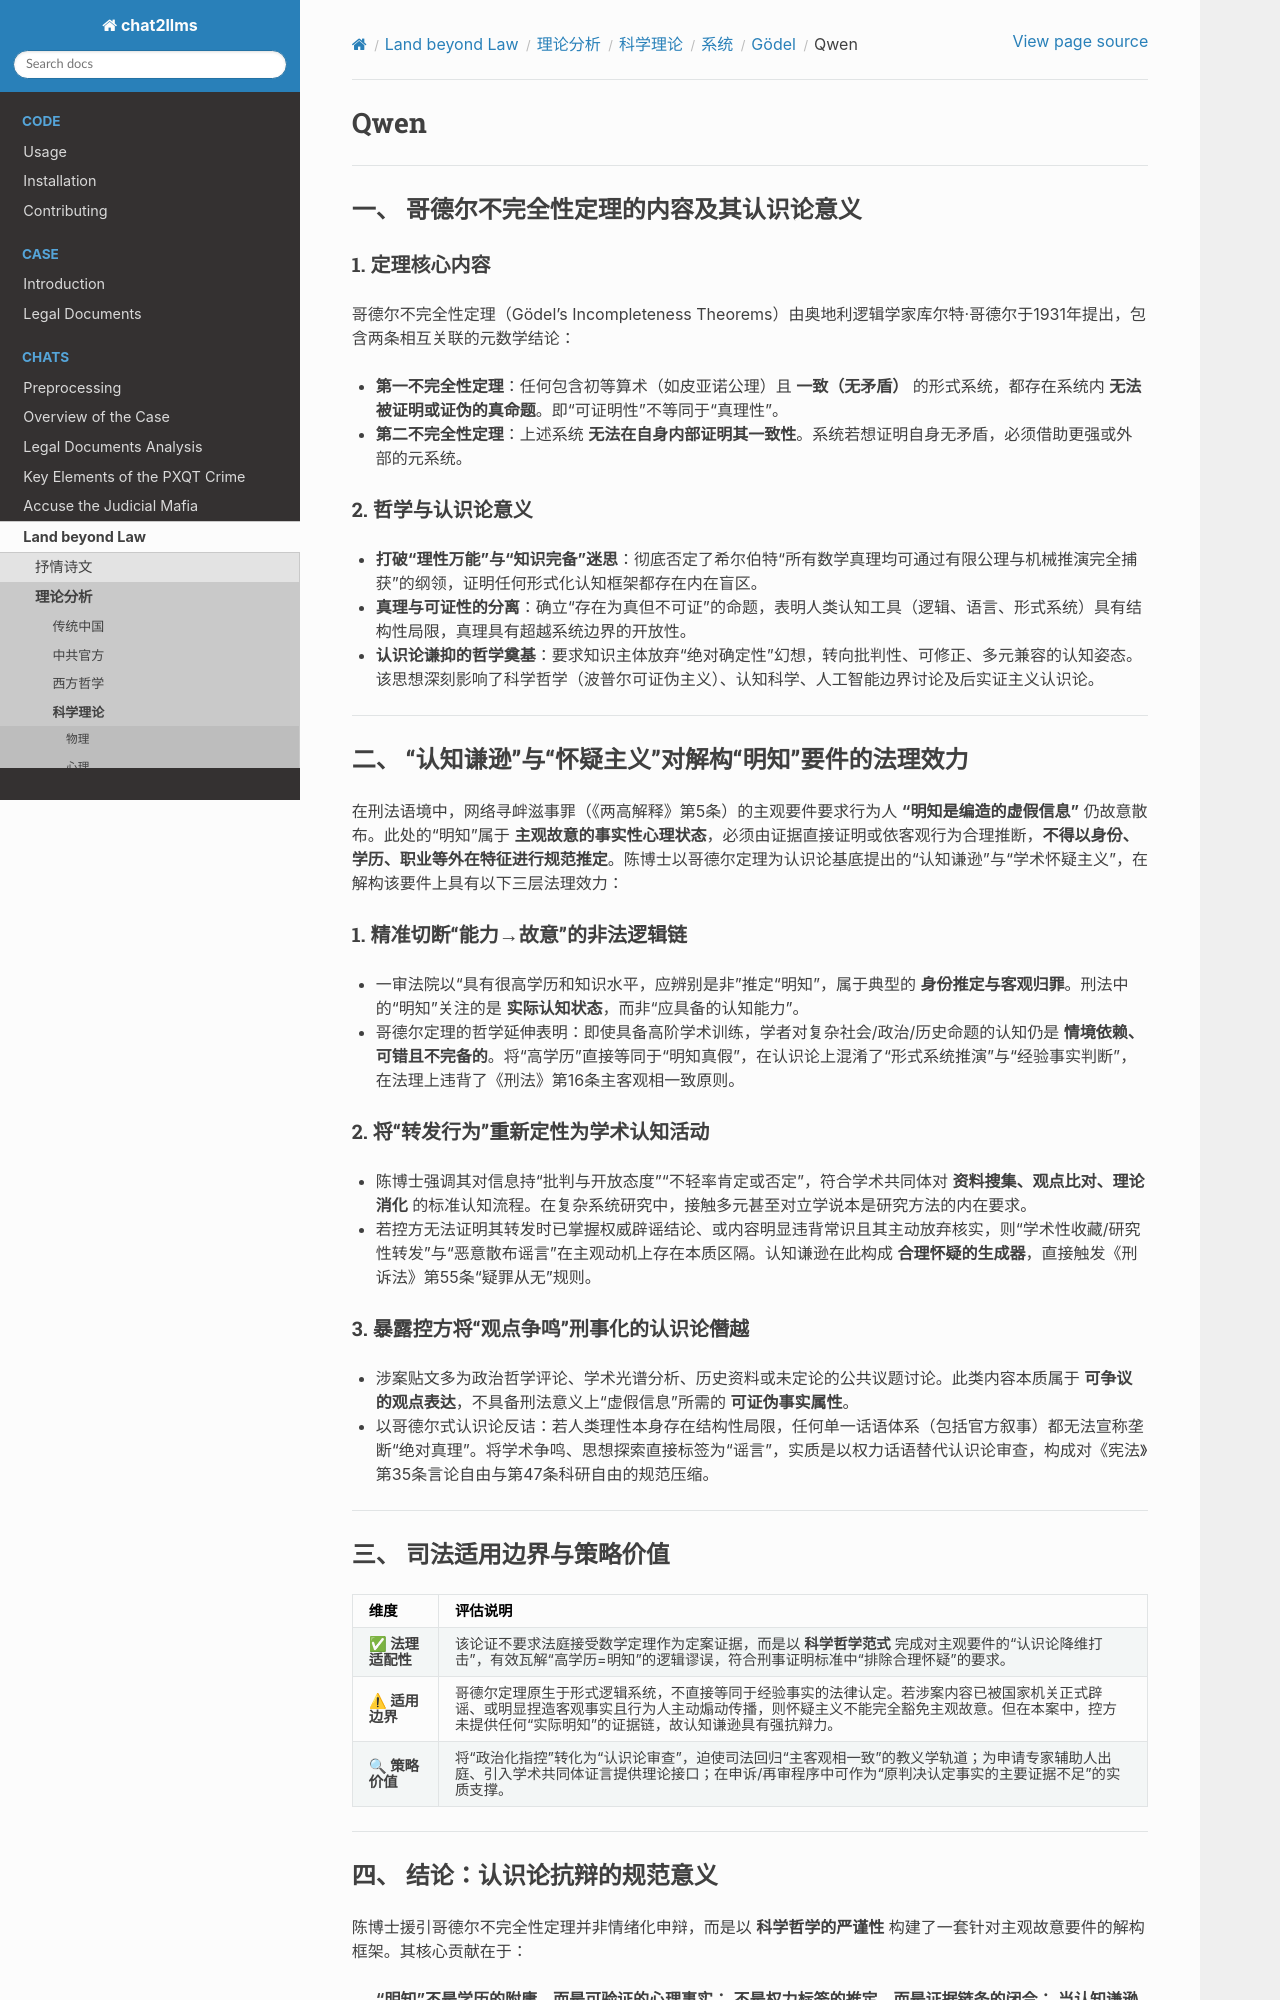

repository: goldollarch/chat2llms · page: chats/outlaw/analyse/science/system/godel/qwen.html · generator: sphinx

# Qwen

----

### 一、 哥德尔不完全性定理的内容及其认识论意义

#### 1. 定理核心内容

哥德尔不完全性定理（Gödel's Incompleteness Theorems）由奥地利逻辑学家库尔特·哥德尔于1931年提出，包含两条相互关联的元数学结论：

- **第一不完全性定理**：任何包含初等算术（如皮亚诺公理）且 **一致（无矛盾）** 的形式系统，都存在系统内 **无法被证明或证伪的真命题**。即“可证明性”不等同于“真理性”。
- **第二不完全性定理**：上述系统 **无法在自身内部证明其一致性**。系统若想证明自身无矛盾，必须借助更强或外部的元系统。

#### 2. 哲学与认识论意义

- **打破“理性万能”与“知识完备”迷思**：彻底否定了希尔伯特“所有数学真理均可通过有限公理与机械推演完全捕获”的纲领，证明任何形式化认知框架都存在内在盲区。
- **真理与可证性的分离**：确立“存在为真但不可证”的命题，表明人类认知工具（逻辑、语言、形式系统）具有结构性局限，真理具有超越系统边界的开放性。
- **认识论谦抑的哲学奠基**：要求知识主体放弃“绝对确定性”幻想，转向批判性、可修正、多元兼容的认知姿态。该思想深刻影响了科学哲学（波普尔可证伪主义）、认知科学、人工智能边界讨论及后实证主义认识论。

---

### 二、 “认知谦逊”与“怀疑主义”对解构“明知”要件的法理效力

在刑法语境中，网络寻衅滋事罪（《两高解释》第5条）的主观要件要求行为人 **“明知是编造的虚假信息”** 仍故意散布。此处的“明知”属于 **主观故意的事实性心理状态**，必须由证据直接证明或依客观行为合理推断，**不得以身份、学历、职业等外在特征进行规范推定**。陈博士以哥德尔定理为认识论基底提出的“认知谦逊”与“学术怀疑主义”，在解构该要件上具有以下三层法理效力：

#### 1. 精准切断“能力→故意”的非法逻辑链

- 一审法院以“具有很高学历和知识水平，应辨别是非”推定“明知”，属于典型的 **身份推定与客观归罪**。刑法中的“明知”关注的是 **实际认知状态**，而非“应具备的认知能力”。
- 哥德尔定理的哲学延伸表明：即使具备高阶学术训练，学者对复杂社会/政治/历史命题的认知仍是 **情境依赖、可错且不完备的**。将“高学历”直接等同于“明知真假”，在认识论上混淆了“形式系统推演”与“经验事实判断”，在法理上违背了《刑法》第16条主客观相一致原则。

#### 2. 将“转发行为”重新定性为学术认知活动

- 陈博士强调其对信息持“批判与开放态度”“不轻率肯定或否定”，符合学术共同体对 **资料搜集、观点比对、理论消化** 的标准认知流程。在复杂系统研究中，接触多元甚至对立学说本是研究方法的内在要求。
- 若控方无法证明其转发时已掌握权威辟谣结论、或内容明显违背常识且其主动放弃核实，则“学术性收藏/研究性转发”与“恶意散布谣言”在主观动机上存在本质区隔。认知谦逊在此构成 **合理怀疑的生成器**，直接触发《刑诉法》第55条“疑罪从无”规则。

#### 3. 暴露控方将“观点争鸣”刑事化的认识论僭越

- 涉案贴文多为政治哲学评论、学术光谱分析、历史资料或未定论的公共议题讨论。此类内容本质属于 **可争议的观点表达**，不具备刑法意义上“虚假信息”所需的 **可证伪事实属性**。
- 以哥德尔式认识论反诘：若人类理性本身存在结构性局限，任何单一话语体系（包括官方叙事）都无法宣称垄断“绝对真理”。将学术争鸣、思想探索直接标签为“谣言”，实质是以权力话语替代认识论审查，构成对《宪法》第35条言论自由与第47条科研自由的规范压缩。

---
